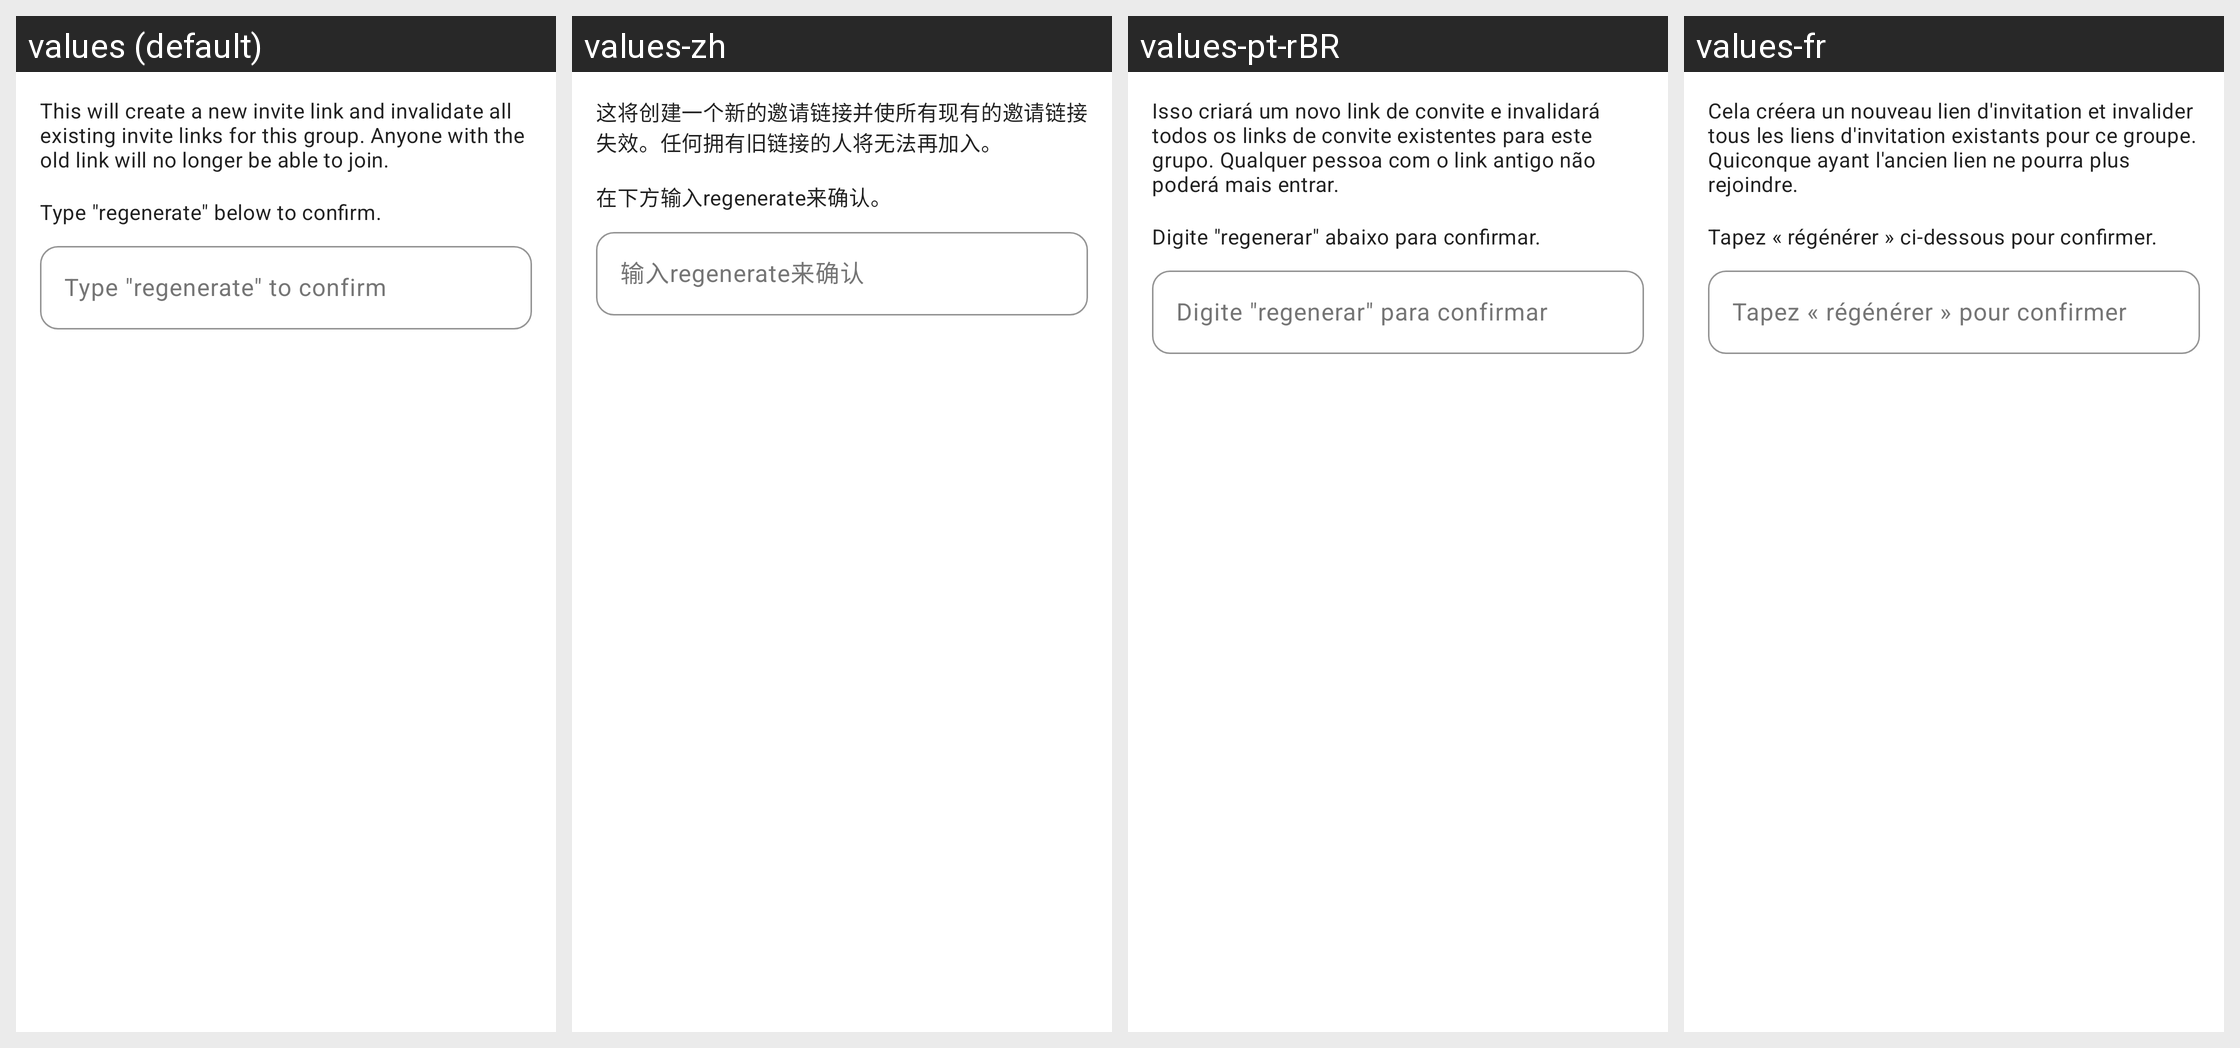

For this localized Android screen grid, give each drawn string resource with its value in every locale shown.
Android screen res/layout/dialog_regenerate_invite_confirm.xml rendered under 4 locales, left to right: values (default), values-zh, values-pt-rBR, values-fr. Device: Nexus 5 (rendered at 1080×1920; each locale shown at half size, 540×960, under a caption strip naming it); theme Theme.Pursue.
Other locales in the repository, not shown: values-de, values-es.
Strings drawn on this screen, with the default value and each locale's value (text and hints the layout hard-codes, and strings that could not be matched under every locale, appear in the picture but are not listed):

regenerate_invite_message
  values: This will create a new invite link and invalidate all existing invite links for this group. Anyone with the old link will no longer be able to join.
  values-zh: 这将创建一个新的邀请链接并使所有现有的邀请链接失效。任何拥有旧链接的人将无法再加入。
  values-pt-rBR: Isso criará um novo link de convite e invalidará todos os links de convite existentes para este grupo. Qualquer pessoa com o link antigo não poderá mais entrar.
  values-fr: Cela créera un nouveau lien d'invitation et invalider tous les liens d'invitation existants pour ce groupe. Quiconque ayant l'ancien lien ne pourra plus rejoindre.

regenerate_invite_type_to_confirm
  values: Type "regenerate" below to confirm.
  values-zh: 在下方输入regenerate来确认。
  values-pt-rBR: Digite "regenerar" abaixo para confirmar.
  values-fr: Tapez « régénérer » ci-dessous pour confirmer.

regenerate_invite_hint
  values: Type "regenerate" to confirm
  values-zh: 输入regenerate来确认
  values-pt-rBR: Digite "regenerar" para confirmar
  values-fr: Tapez « régénérer » pour confirmer
